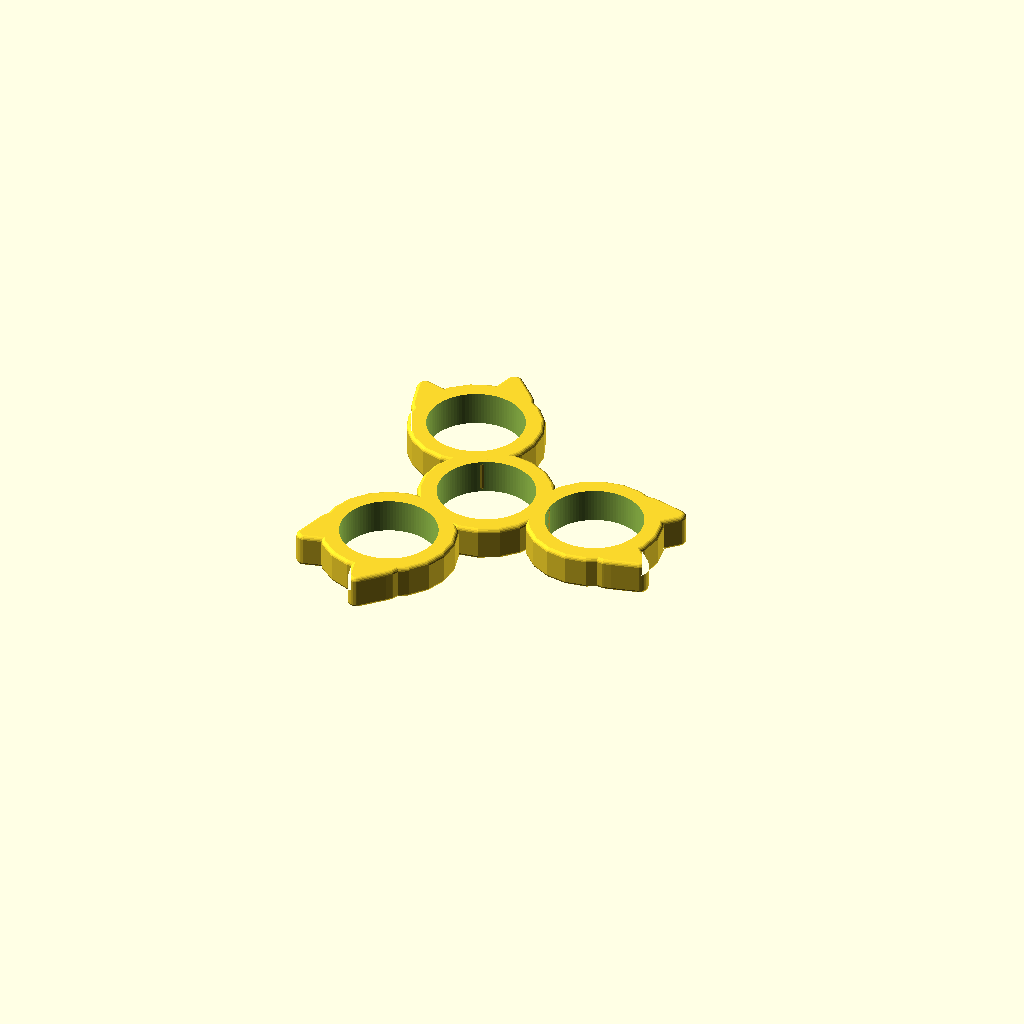
Cell 1: the model at its default parameters.
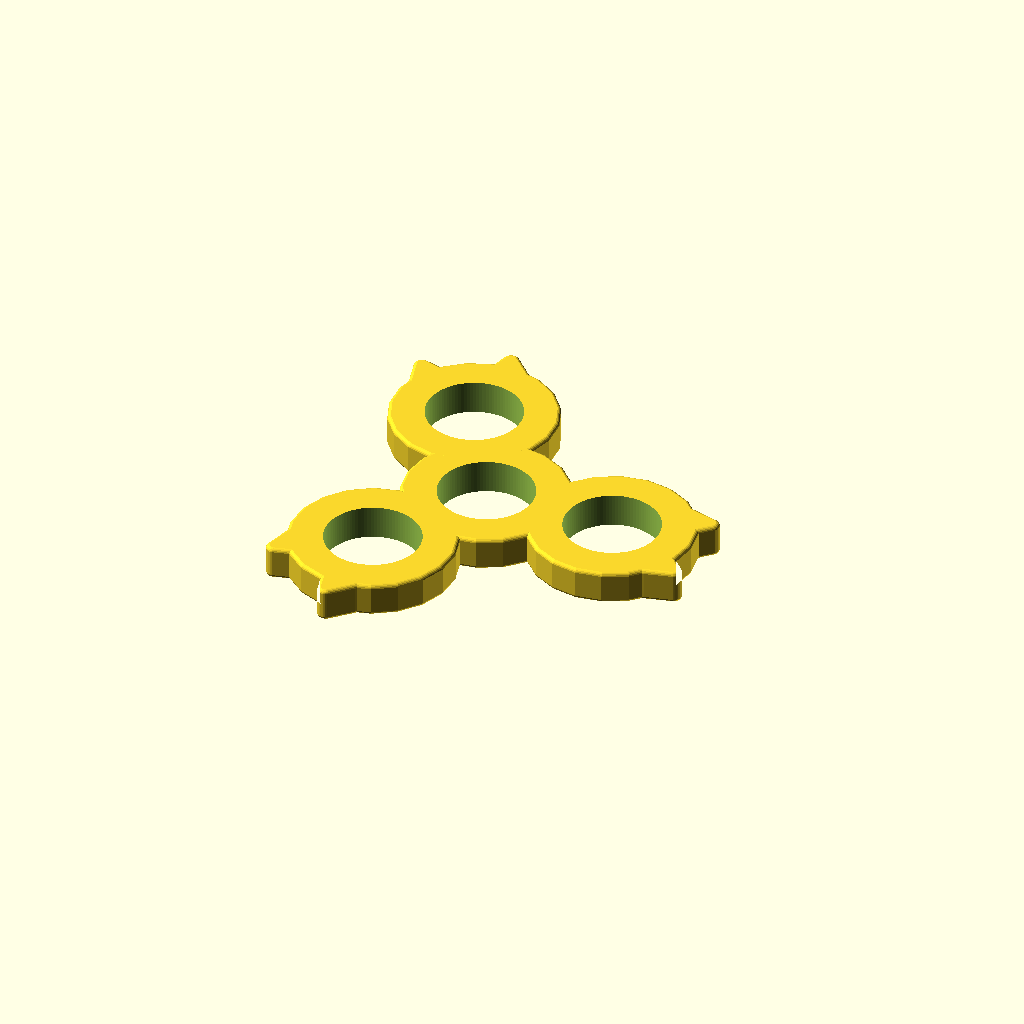
Cell 2: the same model with espessura = 8.
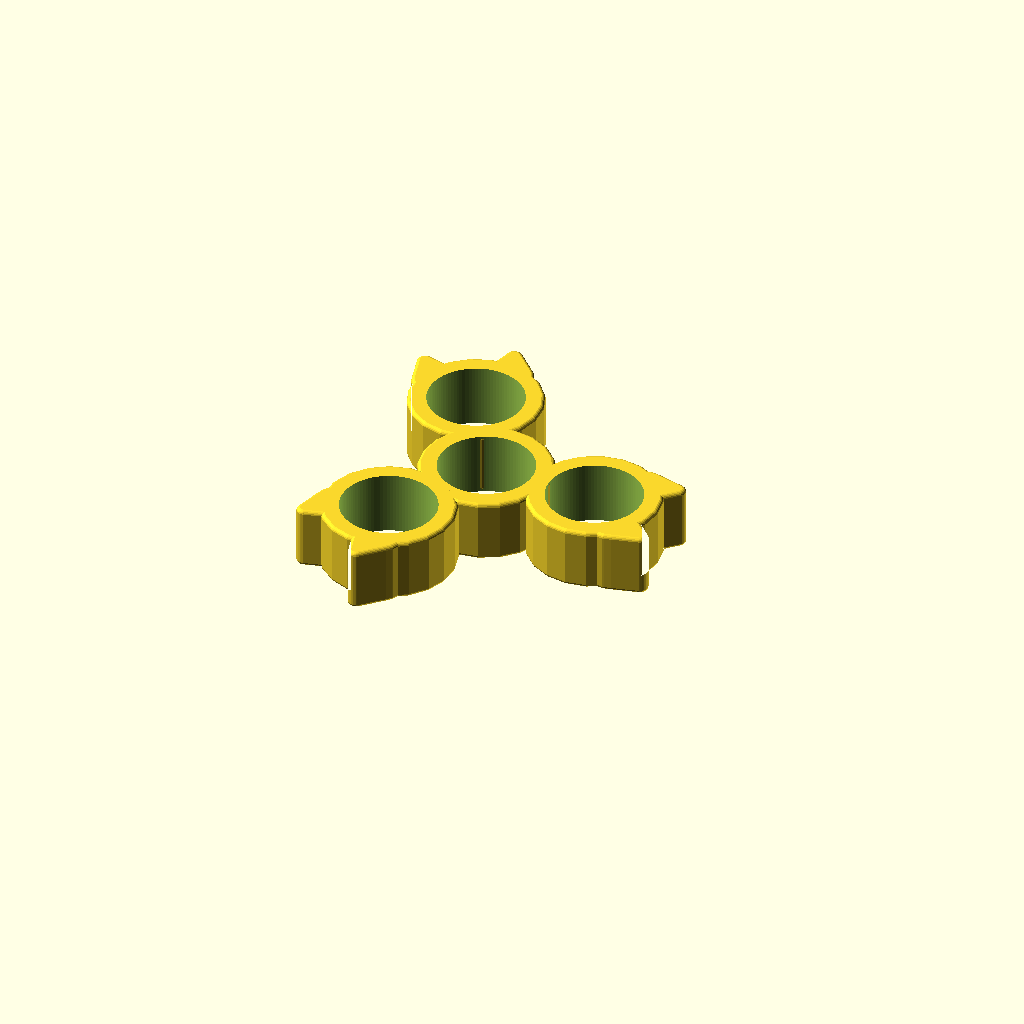
Cell 3: the same model with altura = 14.
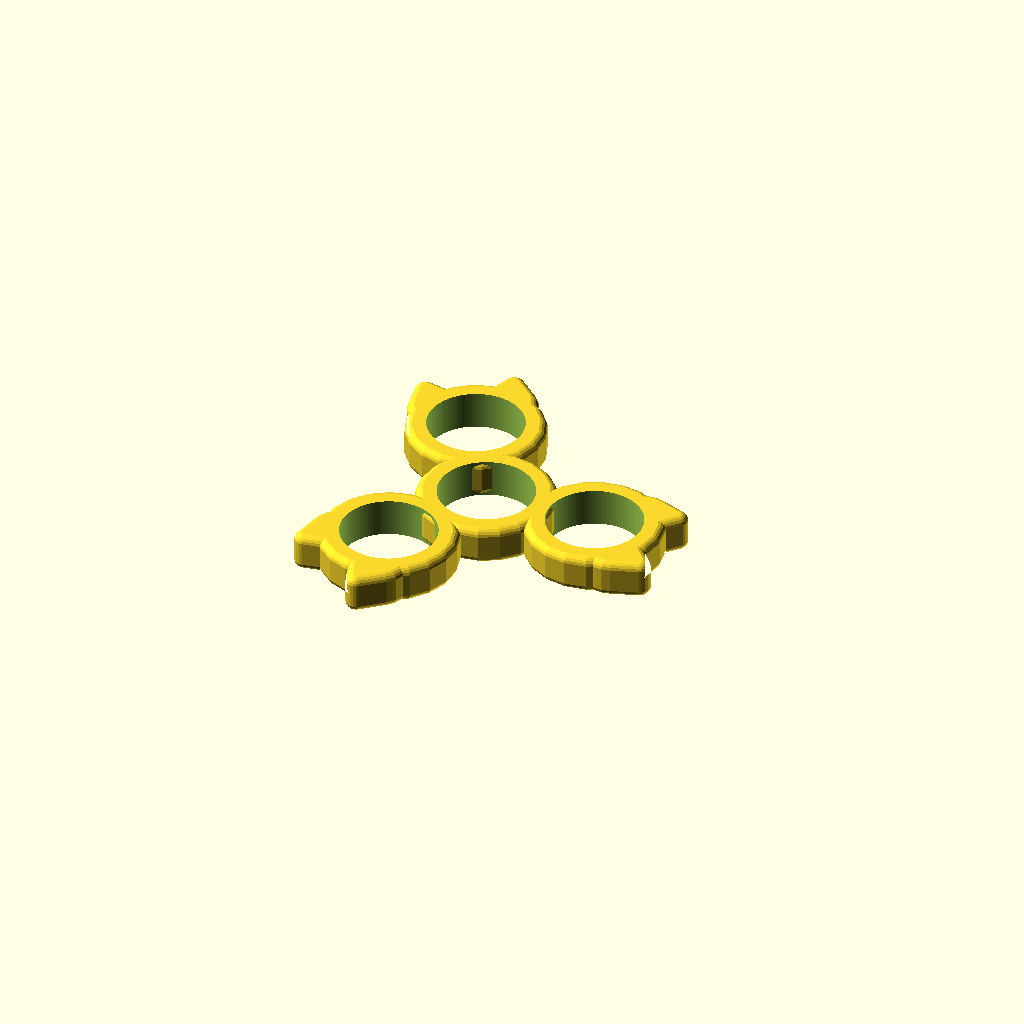
Cell 4: suave = 2 (everything else at default).
All cells are drawn from one camera (rotation 55°, 0°, 25°, orthographic, colour scheme Cornfield), so only the parameter changes between them.
The OpenSCAD source (inputs/thingiverse/files/thing-2471524/files/spinner-cat2.scad):
$fn = 20;

dz608 = 22 + 0.5;
espessura = 4;
radio = dz608 + 1.1*espessura;
altura = 7;
suave = 1;


module corpo(){
            union() {
                anel();
                for(i=[0:120:300])
                        rotate([0,0,i]) translate([radio,0,0])cat(); 
                }
}

module orelha(suave){
    hull(){
        cylinder (altura - suave,d=10);
        translate([8,0,0]) cylinder (altura-suave,d=3-suave);
    }
}

module cat(){
    difference(){
        minkowski(){
            union(){
                translate([dz608/2 + espessura -7 ,-8,0])rotate([0,0,-15])orelha(suave);
                translate([dz608/2 + espessura -7,8,0])rotate([0,0,15])orelha(suave);
                cylinder (altura - suave ,d=dz608+2*espessura - suave);
            }
            sphere(suave);
        }
        translate([0,0,-5]) cylinder (20,d=dz608,$fn = 100);
    }
}

module anel(){
    difference(){
            minkowski() {
                cylinder (altura-suave,d=dz608+2*espessura - suave);
                sphere(suave);
            }
            translate([0,0,-1-suave])cylinder (20,d=dz608,$fn = 100);
            }

}


corpo();
Parameter table extracted from the source (name, type, default, range or options):
espessura: number, default 4
altura: number, default 7
suave: number, default 1
